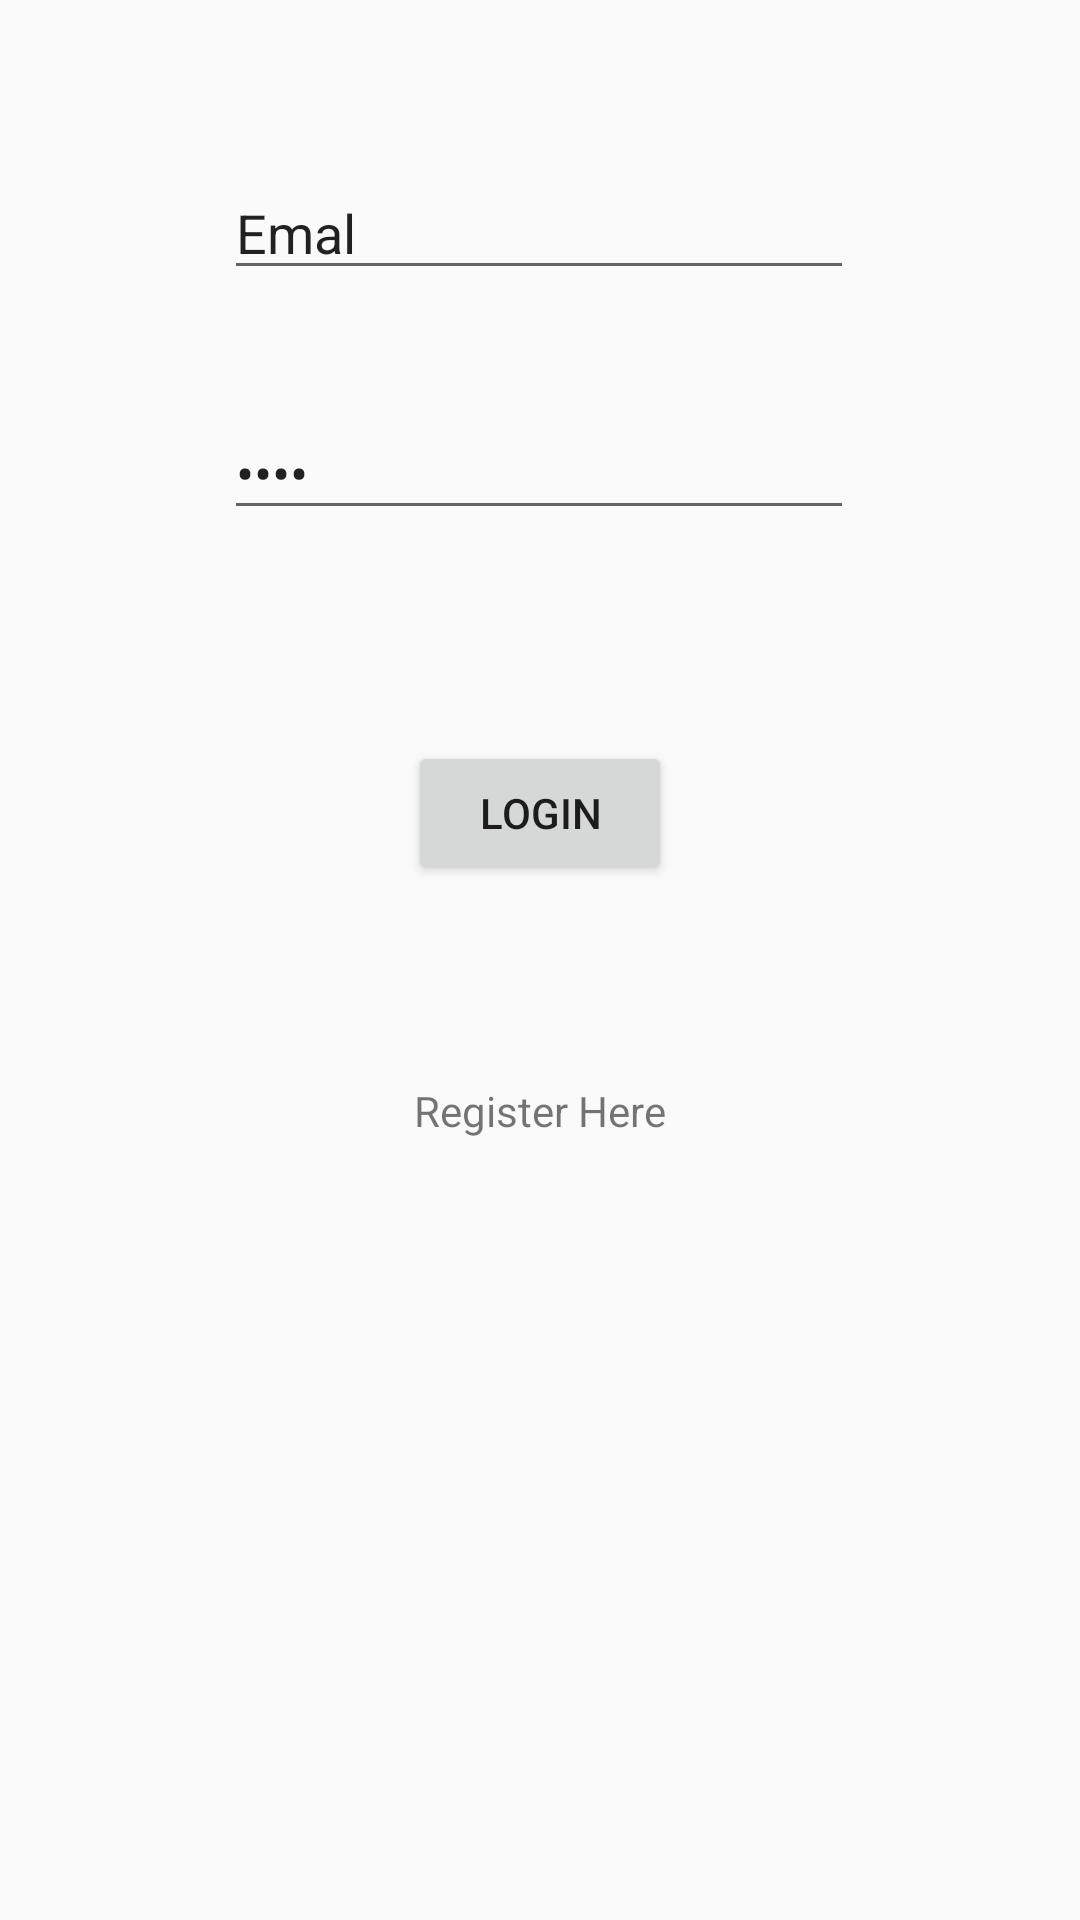

Reconstruct the res/layout file that produces this screen, plus the resources it refers to.
<!-- AndroidManifest.xml: application theme AppTheme -->
<!-- res/layout/activity_login.xml -->
<?xml version="1.0" encoding="utf-8"?>
<android.support.constraint.ConstraintLayout xmlns:android="http://schemas.android.com/apk/res/android"
    xmlns:app="http://schemas.android.com/apk/res-auto"
    xmlns:tools="http://schemas.android.com/tools"
    android:layout_width="match_parent"
    android:layout_height="match_parent"
    tools:context="blog.aida.dementiatest_frontend.login.activities.LoginActivity">

    <EditText
        android:id="@+id/etEmail"
        android:layout_width="wrap_content"
        android:layout_height="wrap_content"
        android:layout_marginBottom="12dp"
        android:layout_marginEnd="85dp"
        android:layout_marginStart="84dp"
        android:layout_marginTop="41dp"
        android:ems="10"
        android:inputType="textPersonName"
        android:text="Emal"
        app:layout_constraintBottom_toTopOf="@+id/etPass"
        app:layout_constraintEnd_toEndOf="parent"
        app:layout_constraintStart_toStartOf="parent"
        app:layout_constraintTop_toTopOf="parent" />

    <EditText
        android:id="@+id/etPass"
        android:layout_width="wrap_content"
        android:layout_height="wrap_content"
        android:layout_marginBottom="28dp"
        android:layout_marginEnd="85dp"
        android:layout_marginStart="84dp"
        android:layout_marginTop="12dp"
        android:ems="10"
        android:inputType="textPassword"
        android:text="Pass"
        app:layout_constraintBottom_toTopOf="@+id/btnLogin"
        app:layout_constraintEnd_toEndOf="parent"
        app:layout_constraintStart_toStartOf="parent"
        app:layout_constraintTop_toBottomOf="@+id/etEmail" />

    <Button
        android:id="@+id/btnLogin"
        android:layout_width="wrap_content"
        android:layout_height="wrap_content"
        android:layout_marginBottom="25dp"
        android:layout_marginEnd="148dp"
        android:layout_marginStart="148dp"
        android:layout_marginTop="28dp"
        android:text="Login"
        app:layout_constraintBottom_toTopOf="@+id/tvRegister"
        app:layout_constraintEnd_toEndOf="parent"
        app:layout_constraintStart_toStartOf="parent"
        app:layout_constraintTop_toBottomOf="@+id/etPass" />

    <TextView
        android:id="@+id/tvRegister"
        android:layout_width="wrap_content"
        android:layout_height="wrap_content"
        android:layout_marginBottom="246dp"
        android:layout_marginEnd="150dp"
        android:layout_marginStart="150dp"
        android:layout_marginTop="26dp"
        android:text="Register Here"
        app:layout_constraintBottom_toBottomOf="parent"
        app:layout_constraintEnd_toEndOf="parent"
        app:layout_constraintStart_toStartOf="parent"
        app:layout_constraintTop_toBottomOf="@+id/btnLogin" />

</android.support.constraint.ConstraintLayout>
<!-- resources referenced by this layout -->
<resources>
  <style name="AppTheme" parent="Theme.AppCompat.Light.DarkActionBar">
          
          <item name="colorPrimary">@color/colorPrimary</item>
          <item name="colorPrimaryDark">@color/colorPrimaryDark</item>
          <item name="colorAccent">@color/colorAccent</item>
      </style>
  <color name="colorPrimary">#ffffff</color>
  <color name="colorPrimaryDark">#DBDBDB</color>
  <color name="colorAccent">#56CCF2</color>
</resources>
